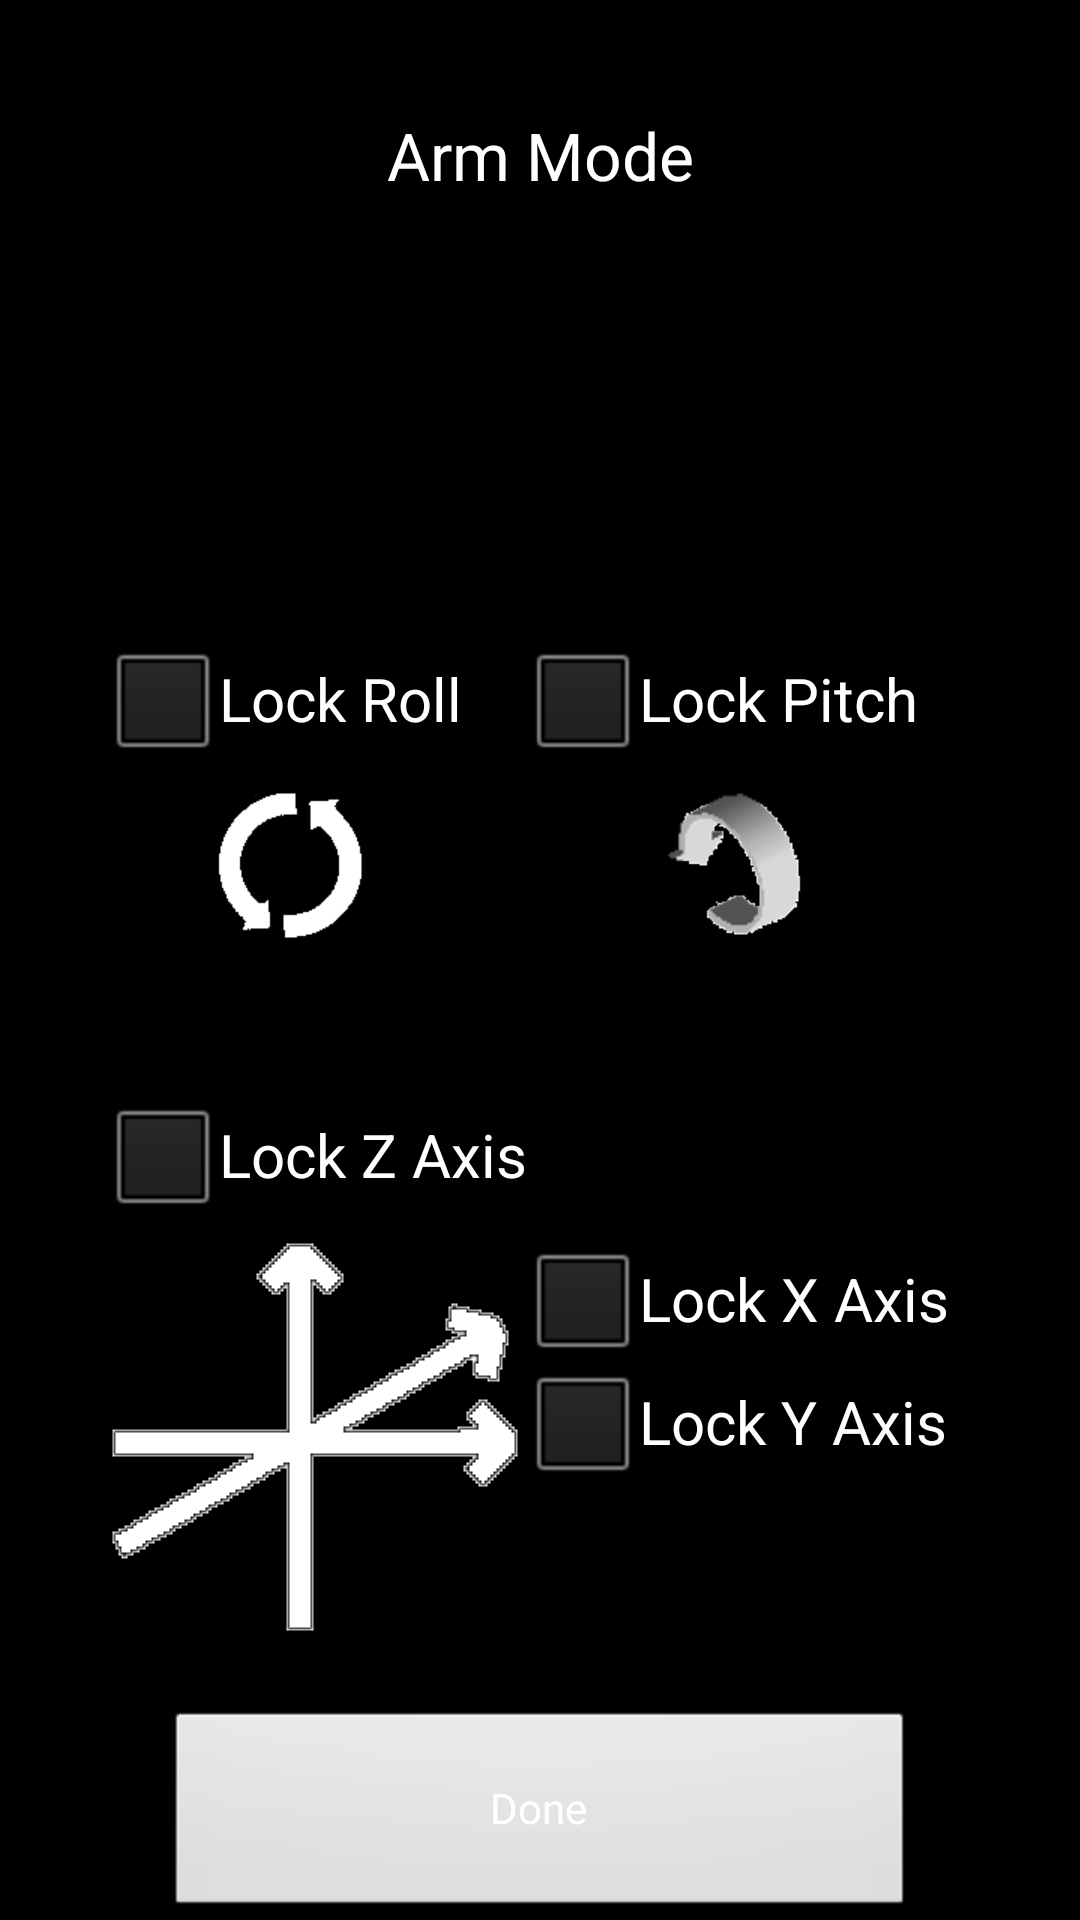

This screen was rendered from an Android layout file. Write that file and the resources it references.
<!-- AndroidManifest.xml: application theme AppTheme -->
<!-- res/layout/activity_lock_axis.xml -->
<RelativeLayout xmlns:android="http://schemas.android.com/apk/res/android"
    xmlns:tools="http://schemas.android.com/tools"
    android:layout_width="match_parent"
    android:layout_height="match_parent"
    android:background="#000000"
    tools:context=".LockAxis" >
    
    <ImageView
        android:id="@+id/axis"
        android:layout_width="wrap_content"
        android:layout_height="wrap_content"
        android:layout_alignParentLeft="true"
        android:layout_above="@+id/doneButton"
        android:layout_marginBottom="20dp"
        android:layout_marginLeft="35dp"
        android:src="@drawable/white_axis_dbl" />
    
    <CheckBox
        android:id="@+id/lockYAxis"
        android:layout_width="wrap_content"
        android:layout_height="wrap_content"
        android:layout_alignBottom="@+id/axis"
        android:layout_marginBottom="52dp"
        android:layout_toRightOf="@+id/axis"
        android:text="@string/lock_y"
        android:textColor="#FFFFFF"
        android:textSize="20sp" />

    <CheckBox
        android:id="@+id/lockZAxis"
        android:layout_width="wrap_content"
        android:layout_height="wrap_content"
        android:textSize="20sp"
        android:layout_above="@id/axis"
        android:layout_alignLeft="@id/axis"
        android:text="@string/lock_z"
        android:textColor="#FFFFFF" />
    
    <ImageView
        android:id="@+id/roll"
        android:layout_width="wrap_content"
        android:layout_height="wrap_content"
        android:layout_above="@id/lockZAxis"
        android:layout_alignLeft="@id/lockZAxis"
        android:layout_marginBottom="40dp"
        android:layout_marginLeft="30dp"
        android:src="@drawable/roll_icon" />
    
    <CheckBox
        android:id="@+id/lockRoll"
        android:layout_width="wrap_content"
        android:layout_height="wrap_content"
        android:textSize="20sp"
        android:layout_above="@id/roll"
        android:layout_alignLeft="@id/lockZAxis"
        android:text="@string/lock_roll"
        android:textColor="#FFFFFF" />
    
    <ImageView
        android:id="@+id/pitch"
        android:layout_width="wrap_content"
        android:layout_height="wrap_content"
        android:layout_alignBottom="@id/roll"
        android:layout_alignRight="@id/lockYAxis"
        android:layout_marginRight="35dp"
        android:src="@drawable/pitch_icon" />
    
    <CheckBox
        android:id="@+id/lockPitch"
        android:layout_width="wrap_content"
        android:layout_height="wrap_content"
        android:textSize="20sp"
        android:layout_above="@id/pitch"
        android:layout_alignLeft="@id/lockYAxis"
        android:text="@string/lock_pitch"
        android:textColor="#FFFFFF" />

    <Button
        android:id="@+id/doneButton"
        android:layout_width="250dp"
        android:layout_height="70dp"
        android:layout_alignParentBottom="true"
        android:layout_centerHorizontal="true"
        android:onClick="doneButton"
        android:text="@string/done_button"
        android:textColor="#FFFFFF" />

    <CheckBox
        android:id="@+id/lockXAxis"
        android:layout_width="wrap_content"
        android:layout_height="wrap_content"
        android:layout_alignLeft="@+id/lockYAxis"
        android:layout_alignTop="@+id/axis"
        android:text="@string/lock_x"
        android:textColor="#FFFFFF"
        android:textSize="20sp" />

    <Switch
        android:id="@+id/lock_switch"
        android:layout_width="wrap_content"
        android:layout_height="wrap_content"
        android:layout_alignParentTop="true"
        android:layout_centerHorizontal="true"
        android:layout_marginTop="41dp"
        android:switchTextAppearance="@style/SwitchText"
        android:textOff="Arm Mode"
        android:textOn="Wrist Mode" />

</RelativeLayout>
<!-- resources referenced by this layout -->
<resources>
  <!-- drawable pitch_icon: png bitmap (drawable-xhdpi, 5292 bytes) -->
  <!-- drawable roll_icon: png bitmap (drawable-xhdpi, 970 bytes) -->
  <!-- drawable white_axis_dbl: png bitmap (drawable-xhdpi, 3161 bytes) -->
  <string name="done_button">Done</string>
  <string name="lock_pitch">Lock Pitch</string>
  <string name="lock_roll">Lock Roll</string>
  <string name="lock_x">Lock X Axis</string>
  <string name="lock_y">Lock Y Axis</string>
  <string name="lock_z">Lock Z Axis</string>
  <style name="SwitchText" parent="@android:style/TextAppearance.Large">
          <item name="android:textColor">#FFFFFF</item>
    	</style>
  <style name="AppTheme" parent="AppBaseTheme">
          
      </style>
  <style name="AppBaseTheme" parent="android:Theme.Light">
          
      </style>
</resources>
